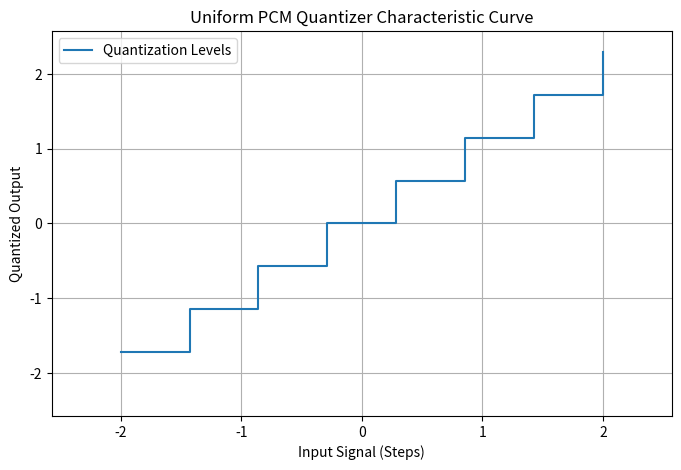

The script that saved this image:
import numpy as np
import matplotlib.pyplot as plt

# Parameters
Am = 2
n = 3
L = 2 ** n

Vmin = -Am
Vmax = Am
delta = (Vmax - Vmin) / (L - 1)
steps = np.arange(Vmin, Vmax + delta, delta)
quant = np.arange(Vmin - delta/2, Vmax + delta/2 + delta, delta)

# Plotting
plt.figure(figsize=(8, 5))
plt.step(steps, quant[1:], linewidth=1.5, where='post')
plt.title('Uniform PCM Quantizer Characteristic Curve')
plt.xlabel('Input Signal (Steps)')
plt.ylabel('Quantized Output')
plt.legend(['Quantization Levels'])
plt.grid()
plt.xlim(Vmin - delta, Vmax + delta)
plt.ylim(Vmin - delta, Vmax + delta)
plt.show()
